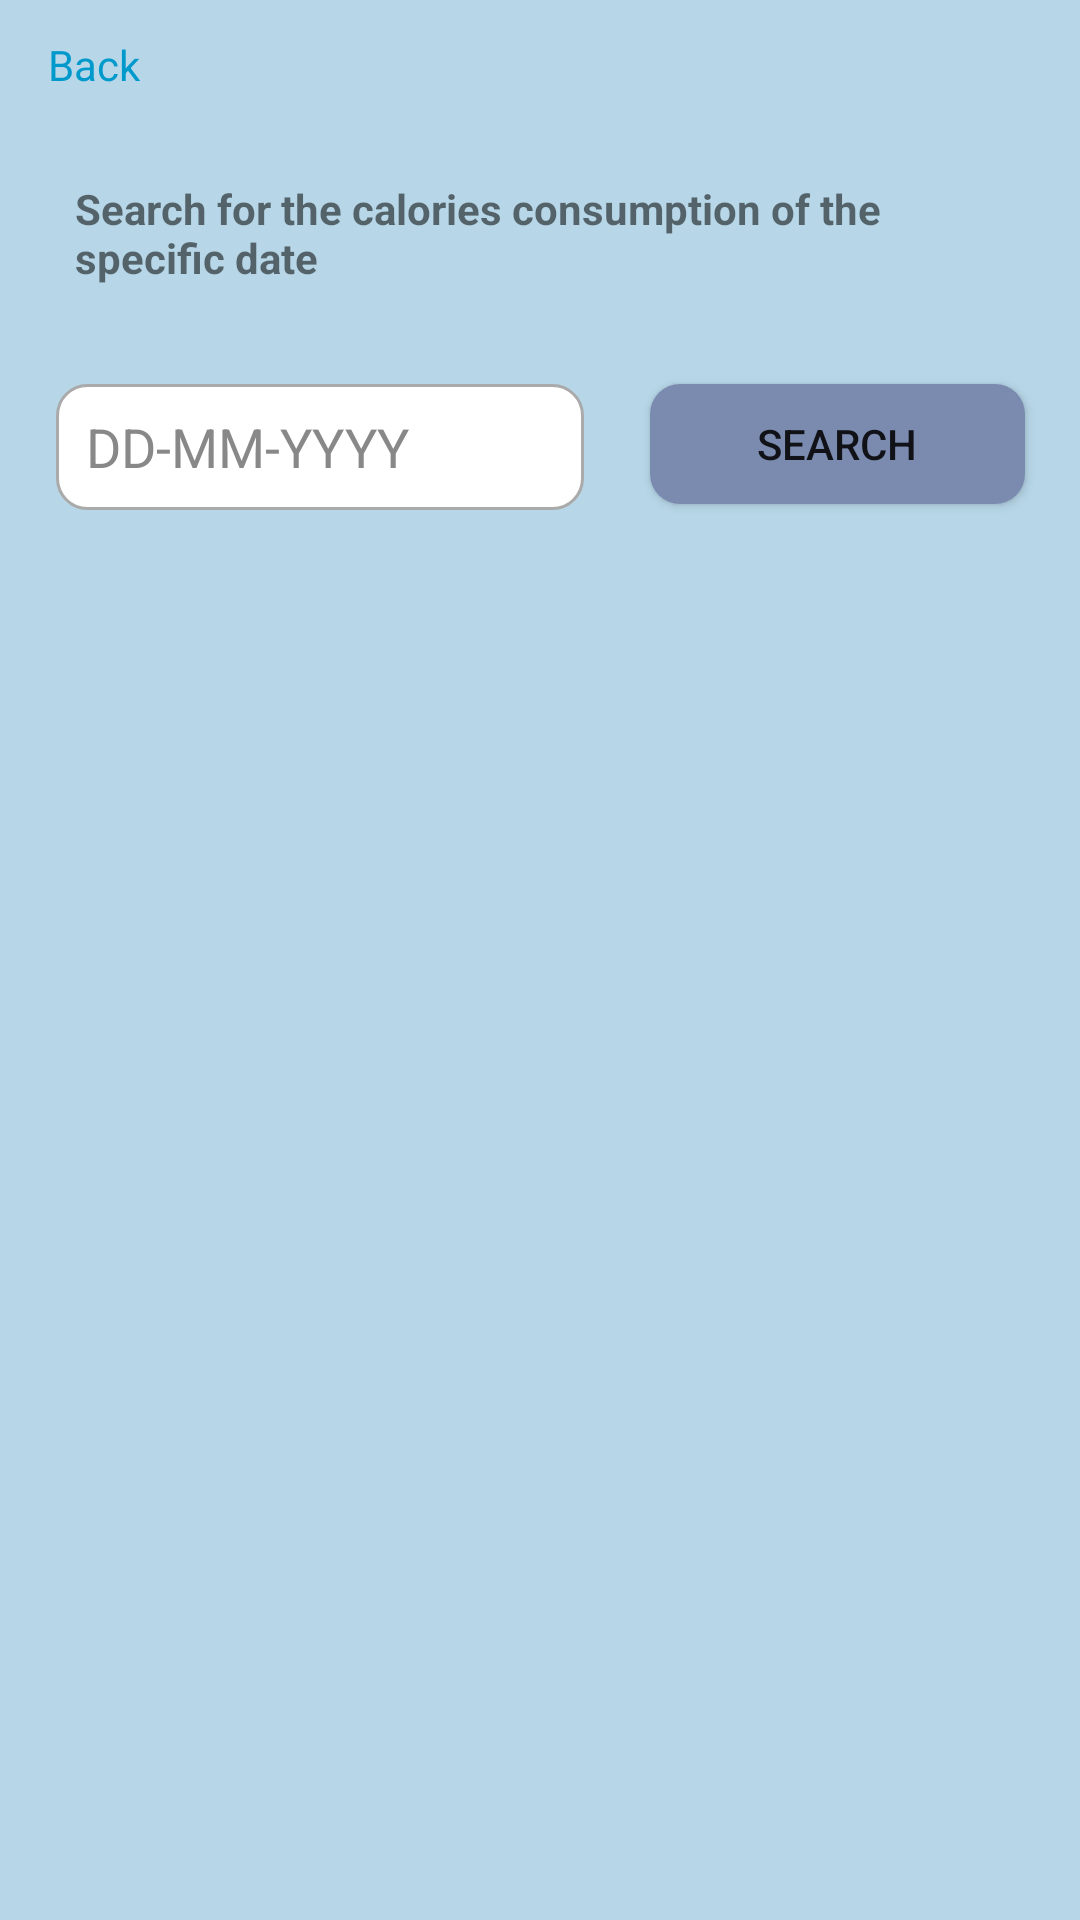

Produce the Android XML layout that renders to this screen, including the resource entries it uses.
<!-- AndroidManifest.xml: application theme Theme.TrioFit -->
<!-- res/layout/activity_search_calories.xml -->
<?xml version="1.0" encoding="utf-8"?>
<androidx.constraintlayout.widget.ConstraintLayout xmlns:android="http://schemas.android.com/apk/res/android"
    xmlns:app="http://schemas.android.com/apk/res-auto"
    xmlns:tools="http://schemas.android.com/tools"
    android:layout_width="match_parent"
    android:layout_height="match_parent"
    android:background="?colorPrimary"
    tools:context=".SearchCalories">

    <ScrollView
        android:id="@+id/scrollView2"
        android:layout_width="match_parent"
        android:layout_height="match_parent"
        app:layout_constraintBottom_toBottomOf="parent"
        app:layout_constraintEnd_toEndOf="parent"
        app:layout_constraintHorizontal_bias="0.0"
        app:layout_constraintStart_toStartOf="parent"
        app:layout_constraintTop_toTopOf="parent"
        app:layout_constraintVertical_bias="1.0">

        <androidx.constraintlayout.widget.ConstraintLayout
            android:layout_width="match_parent"
            android:layout_height="wrap_content"
            android:orientation="vertical">

            <TextView
                android:id="@+id/profileBack4"
                android:layout_width="wrap_content"
                android:layout_height="wrap_content"
                android:layout_marginStart="16dp"
                android:layout_marginTop="12dp"
                android:text="@string/back"
                android:textColor="@android:color/holo_blue_dark"
                app:layout_constraintStart_toStartOf="parent"
                app:layout_constraintTop_toTopOf="parent" />

            <TextView
                android:id="@+id/searchTotal"
                android:layout_width="match_parent"
                android:layout_height="wrap_content"
                android:layout_marginStart="50dp"
                android:layout_marginTop="30dp"
                android:layout_marginEnd="50dp"
                android:background="@drawable/text_style"
                android:paddingStart="15dp"
                android:paddingTop="5dp"
                android:textColorHint="?colorPrimaryVariant"
                android:drawableTint="?colorPrimaryVariant"
                android:text="@string/textview"
                android:textColor="@color/white"
                android:textSize="22sp"
                android:visibility="invisible"
                app:layout_constraintEnd_toEndOf="parent"
                app:layout_constraintHorizontal_bias="0.0"
                app:layout_constraintStart_toStartOf="parent"
                app:layout_constraintTop_toBottomOf="@+id/searchOther" />

            <TextView
                android:id="@+id/searchLunch"
                android:layout_width="match_parent"
                android:layout_height="wrap_content"
                android:layout_marginStart="50dp"
                android:layout_marginTop="30dp"
                android:layout_marginEnd="50dp"
                android:background="@drawable/text_style"
                android:paddingStart="15dp"
                android:paddingTop="5dp"
                android:text="@string/textview"
                android:textColorHint="?colorPrimaryVariant"
                android:drawableTint="?colorPrimaryVariant"
                android:textColor="@color/white"
                android:textSize="22sp"
                android:visibility="invisible"
                app:layout_constraintEnd_toEndOf="parent"
                app:layout_constraintHorizontal_bias="0.0"
                app:layout_constraintStart_toStartOf="parent"
                app:layout_constraintTop_toBottomOf="@+id/searchBreakfast" />

            <TextView
                android:id="@+id/searchBreakfast"
                android:layout_width="match_parent"
                android:layout_height="wrap_content"
                android:layout_marginStart="50dp"
                android:layout_marginTop="50dp"
                android:layout_marginEnd="50dp"
                android:background="@drawable/text_style"
                android:paddingStart="15dp"
                android:paddingTop="5dp"
                android:text="@string/textview"
                android:textColorHint="?colorPrimaryVariant"
                android:drawableTint="?colorPrimaryVariant"
                android:textColor="@color/white"
                android:textSize="22sp"
                android:visibility="invisible"
                app:layout_constraintEnd_toEndOf="parent"
                app:layout_constraintStart_toStartOf="parent"
                app:layout_constraintTop_toBottomOf="@+id/searchDate" />

            <TextView
                android:id="@+id/searchOther"
                android:layout_width="match_parent"
                android:layout_height="wrap_content"
                android:layout_marginStart="50dp"
                android:layout_marginTop="30dp"
                android:layout_marginEnd="50dp"
                android:background="@drawable/text_style"
                android:paddingStart="15dp"
                android:paddingTop="5dp"
                android:text="@string/textview"
                android:textColorHint="?colorPrimaryVariant"
                android:drawableTint="?colorPrimaryVariant"
                android:textColor="@color/white"
                android:textSize="22sp"
                android:visibility="invisible"
                app:layout_constraintEnd_toEndOf="parent"
                app:layout_constraintHorizontal_bias="1.0"
                app:layout_constraintStart_toStartOf="parent"
                app:layout_constraintTop_toBottomOf="@+id/searchDinner" />

            <TextView
                android:id="@+id/searchDinner"
                android:layout_width="match_parent"
                android:layout_height="wrap_content"
                android:layout_marginStart="50dp"
                android:layout_marginTop="30dp"
                android:layout_marginEnd="50dp"
                android:background="@drawable/text_style"
                android:paddingStart="15dp"
                android:paddingTop="5dp"
                android:textColorHint="?colorPrimaryVariant"
                android:drawableTint="?colorPrimaryVariant"
                android:text="@string/textview"
                android:textColor="@color/white"
                android:textSize="22sp"
                android:visibility="invisible"
                app:layout_constraintEnd_toEndOf="parent"
                app:layout_constraintHorizontal_bias="1.0"
                app:layout_constraintStart_toStartOf="parent"
                app:layout_constraintTop_toBottomOf="@+id/searchLunch" />

            <EditText
                android:id="@+id/searchDate"
                android:layout_width="176dp"
                android:layout_height="42dp"
                android:layout_marginStart="50dp"
                android:layout_marginTop="30dp"
                android:layout_marginEnd="11dp"
                android:layout_marginBottom="50dp"
                android:background="@drawable/custom_input"
                android:drawableStart="@drawable/calendar"
                android:drawablePadding="10dp"
                android:ems="10"
                android:textColorHint="?colorPrimaryVariant"
                android:textColor="@color/black"
                android:drawableTint="?colorPrimaryVariant"
                android:hint="@string/dd_mm_yyyy"
                android:inputType="textPersonName"
                android:paddingStart="10dp"
                android:paddingEnd="10dp"
                app:layout_constraintBottom_toTopOf="@+id/searchBreakfast"
                app:layout_constraintEnd_toStartOf="@+id/searchBtn"
                app:layout_constraintStart_toStartOf="parent"
                app:layout_constraintTop_toBottomOf="@+id/textView41"
                android:autofillHints="" />

            <Button
                android:id="@+id/searchBtn"
                android:layout_width="125dp"
                android:layout_height="40dp"
                android:layout_marginStart="11dp"
                android:layout_marginTop="30dp"
                android:layout_marginEnd="50dp"
                android:layout_marginBottom="52dp"
                android:background="@drawable/custom_buttom"
                android:text="@string/search"
                app:backgroundTint="?colorSecondary"
                app:layout_constraintBottom_toTopOf="@+id/searchBreakfast"
                app:layout_constraintEnd_toEndOf="parent"
                app:layout_constraintStart_toEndOf="@+id/searchDate"
                app:layout_constraintTop_toBottomOf="@+id/textView41" />

            <TextView
                android:id="@+id/textView41"
                android:layout_width="310dp"
                android:layout_height="38dp"
                android:layout_marginStart="50dp"
                android:layout_marginTop="60dp"
                android:layout_marginEnd="50dp"
                android:text="@string/search_for_the_calories_consumption_of_the_specific_date"
                android:textStyle="bold"
                app:layout_constraintEnd_toEndOf="parent"
                app:layout_constraintStart_toStartOf="parent"
                app:layout_constraintTop_toTopOf="parent" />

        </androidx.constraintlayout.widget.ConstraintLayout>
    </ScrollView>
</androidx.constraintlayout.widget.ConstraintLayout>
<!-- resources referenced by this layout -->
<resources>
  <color name="black">#FF000000</color>
  <color name="white">#FFFFFFFF</color>
  <!-- drawable custom_buttom (drawable) -->
  <?xml version="1.0" encoding="utf-8"?>
  <shape xmlns:android="http://schemas.android.com/apk/res/android" android:shape="rectangle">
      <solid android:color="@color/verydarkpurple"></solid>
          <corners android:radius="10dp"></corners>
  </shape>
  <!-- drawable custom_input (drawable) -->
  <?xml version="1.0" encoding="utf-8"?>
  <selector xmlns:android="http://schemas.android.com/apk/res/android">
  
          <item android:state_enabled="true" android:state_focused="true">
              <shape android:shape="rectangle">
                  <solid android:color="@android:color/white"></solid>
                  <corners android:radius="10dp"></corners>
                  <stroke android:color="@color/purple_200" android:width="1dp"></stroke>
              </shape>
          </item>
  
      <item android:state_enabled="true">
          <shape android:shape="rectangle">
              <solid android:color="@android:color/white"></solid>
              <corners android:radius="10dp"></corners>
              <stroke android:color="@android:color/darker_gray" android:width="1dp"></stroke>
          </shape>
      </item>
  
  </selector>
  <!-- drawable text_style (drawable) -->
  <?xml version="1.0" encoding="utf-8"?>
  <layer-list xmlns:android="http://schemas.android.com/apk/res/android">
      <item>
          <shape android:shape="rectangle">
              <solid android:color="#737CA1"></solid>
          </shape>
      </item>
  
      <item android:left="10dp">
          <shape android:shape="rectangle">
              <solid android:color="#728FCE"></solid>
          </shape>
      </item>
  </layer-list>
  <string name="back">Back</string>
  <string name="dd_mm_yyyy">DD-MM-YYYY</string>
  <string name="search">Search</string>
  <string name="search_for_the_calories_consumption_of_the_specific_date">Search for the calories consumption of the specific date</string>
  <string name="textview">TextView</string>
  <style name="Theme.TrioFit" parent="Theme.MaterialComponents.DayNight.DarkActionBar">
          
          <item name="colorPrimary">@color/lightbg</item>
          <item name="colorPrimaryVariant">@color/gray</item>
          <item name="colorOnPrimary">@color/black</item>
          
          <item name="colorSecondary">@color/button</item>
          <item name="colorSecondaryVariant">@color/card</item>
          <item name="colorOnSecondary">@color/black</item>
          
          <item name="android:statusBarColor" tools:targetApi="l">?attr/colorPrimaryVariant</item>
          
      </style>
  <color name="verydarkpurple">#1F1A24</color>
  <color name="purple_200">#FFBB86FC</color>
  <color name="lightbg">#8071AFD1</color>
  <color name="gray">#888888</color>
  <color name="button">#7B8BAF</color>
  <color name="card">#4863A0</color>
</resources>
